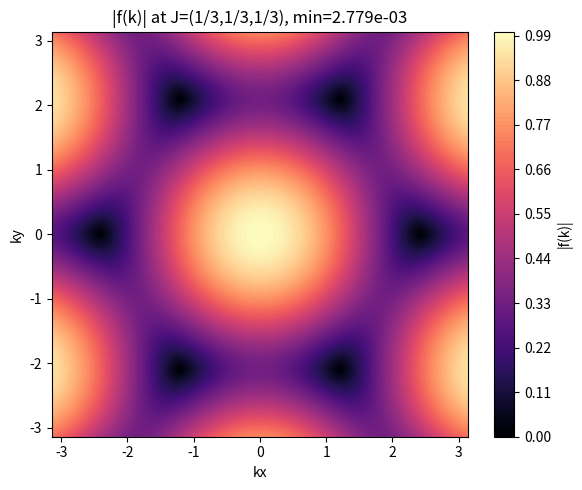

Reproduce this figure in Python. (Note: this script raises an exception after producing the figure.)
import numpy as np
import matplotlib.pyplot as plt
from math import sqrt

# Honeycomb delta vectors (conventional choices)
delta_x = np.array([0.0, -1.0])
delta_y = np.array([sqrt(3)/2, 0.5])
delta_z = np.array([-sqrt(3)/2, 0.5])

def f_of_k(kx, ky, Jx, Jy, Jz):
    ex = np.exp(1j*(kx*delta_x[0] + ky*delta_x[1]))
    ey = np.exp(1j*(kx*delta_y[0] + ky*delta_y[1]))
    ez = np.exp(1j*(kx*delta_z[0] + ky*delta_z[1]))
    return Jx*ex + Jy*ey + Jz*ez

# Compute min |f(k)| on a k-grid
def min_abs_f(Jx, Jy, Jz, nk=201):
    kxs = np.linspace(-np.pi, np.pi, nk)
    kys = np.linspace(-np.pi, np.pi, nk)
    KX, KY = np.meshgrid(kxs, kys, indexing='xy')
    F = f_of_k(KX, KY, Jx, Jy, Jz)
    return np.min(np.abs(F)), np.abs(F)

# Barycentric plotting helpers
Vx = np.array([0.0, 0.0])
Vy = np.array([1.0, 0.0])
Vz = np.array([0.5, sqrt(3)/2])

def barycentric_point(Jx, Jy, Jz):
    return Jx*Vx + Jy*Vy + Jz*Vz

# Phase diagram over simplex
def compute_phase_diagram(nr=101, nk=121, tol=1e-3):
    rs = np.linspace(0,1,nr)
    ss = np.linspace(0,1,nr)
    pts = []
    gapless = []
    for r in rs:
        for s in ss:
            if r + s <= 1.0:
                Jx = r
                Jy = s
                Jz = 1.0 - r - s
                m, _ = min_abs_f(Jx, Jy, Jz, nk=nk)
                pts.append(barycentric_point(Jx, Jy, Jz))
                gapless.append(m < tol)
    P = np.array(pts)
    G = np.array(gapless)
    return P, G

if __name__ == '__main__':
    # Example |f(k)| for isotropic point
    Jx = Jy = Jz = 1.0/3.0
    m, F = min_abs_f(Jx, Jy, Jz, nk=301)
    print('Isotropic min|f(k)| =', m)
    plt.figure(figsize=(6,5))
    kxs = np.linspace(-np.pi, np.pi, F.shape[0])
    kys = np.linspace(-np.pi, np.pi, F.shape[1])
    plt.contourf(kxs, kys, F, levels=100, cmap='magma')
    plt.colorbar(label='|f(k)|')
    plt.title(f'|f(k)| at J=(1/3,1/3,1/3), min={m:.3e}')
    plt.xlabel('kx')
    plt.ylabel('ky')
    plt.tight_layout()
    plt.savefig('verify/f_isotropic.png', dpi=200)
    print('Saved verify/f_isotropic.png')

    # Phase diagram
    print('Computing phase diagram (this may take a few seconds)...')
    P, G = compute_phase_diagram(nr=121, nk=121, tol=1e-3)
    plt.figure(figsize=(6,5))
    plt.scatter(P[~G,0], P[~G,1], c='tab:blue', s=6, label='gapped')
    plt.scatter(P[G,0], P[G,1], c='tab:orange', s=8, label='gapless')
    # plot triangle vertices and labels
    plt.plot([Vx[0], Vy[0], Vz[0], Vx[0]], [Vx[1], Vy[1], Vz[1], Vx[1]], 'k-')
    plt.text(Vx[0]-0.03, Vx[1]-0.03, 'Jx=1')
    plt.text(Vy[0]+0.02, Vy[1]-0.03, 'Jy=1')
    plt.text(Vz[0], Vz[1]+0.02, 'Jz=1', ha='center')

    # analytic boundary lines: J_alpha = 1/2
    # For each line fix J_alpha=0.5 and let the other two vary summing to 0.5
    nline = 201
    # Jx = 1/2 line
    line_pts = [barycentric_point(0.5, y, 0.5 - y) for y in np.linspace(0,0.5,nline)]
    L = np.array(line_pts)
    plt.plot(L[:,0], L[:,1], 'k--', lw=1.2, label='analytic boundary')
    # Jy = 1/2 line
    line_pts = [barycentric_point(x, 0.5, 0.5 - x) for x in np.linspace(0,0.5,nline)]
    L = np.array(line_pts)
    plt.plot(L[:,0], L[:,1], 'k--', lw=1.2)
    # Jz = 1/2 line
    line_pts = [barycentric_point(x, 0.5 - x, 0.5) for x in np.linspace(0,0.5,nline)]
    L = np.array(line_pts)
    plt.plot(L[:,0], L[:,1], 'k--', lw=1.2)

    plt.title('Phase diagram (blue=gapped, orange=gapless)')
    plt.axis('equal')
    plt.axis('off')
    plt.legend(loc='upper right')
    plt.tight_layout()
    plt.savefig('verify/phase_diagram.png', dpi=200)
    print('Saved verify/phase_diagram.png')
